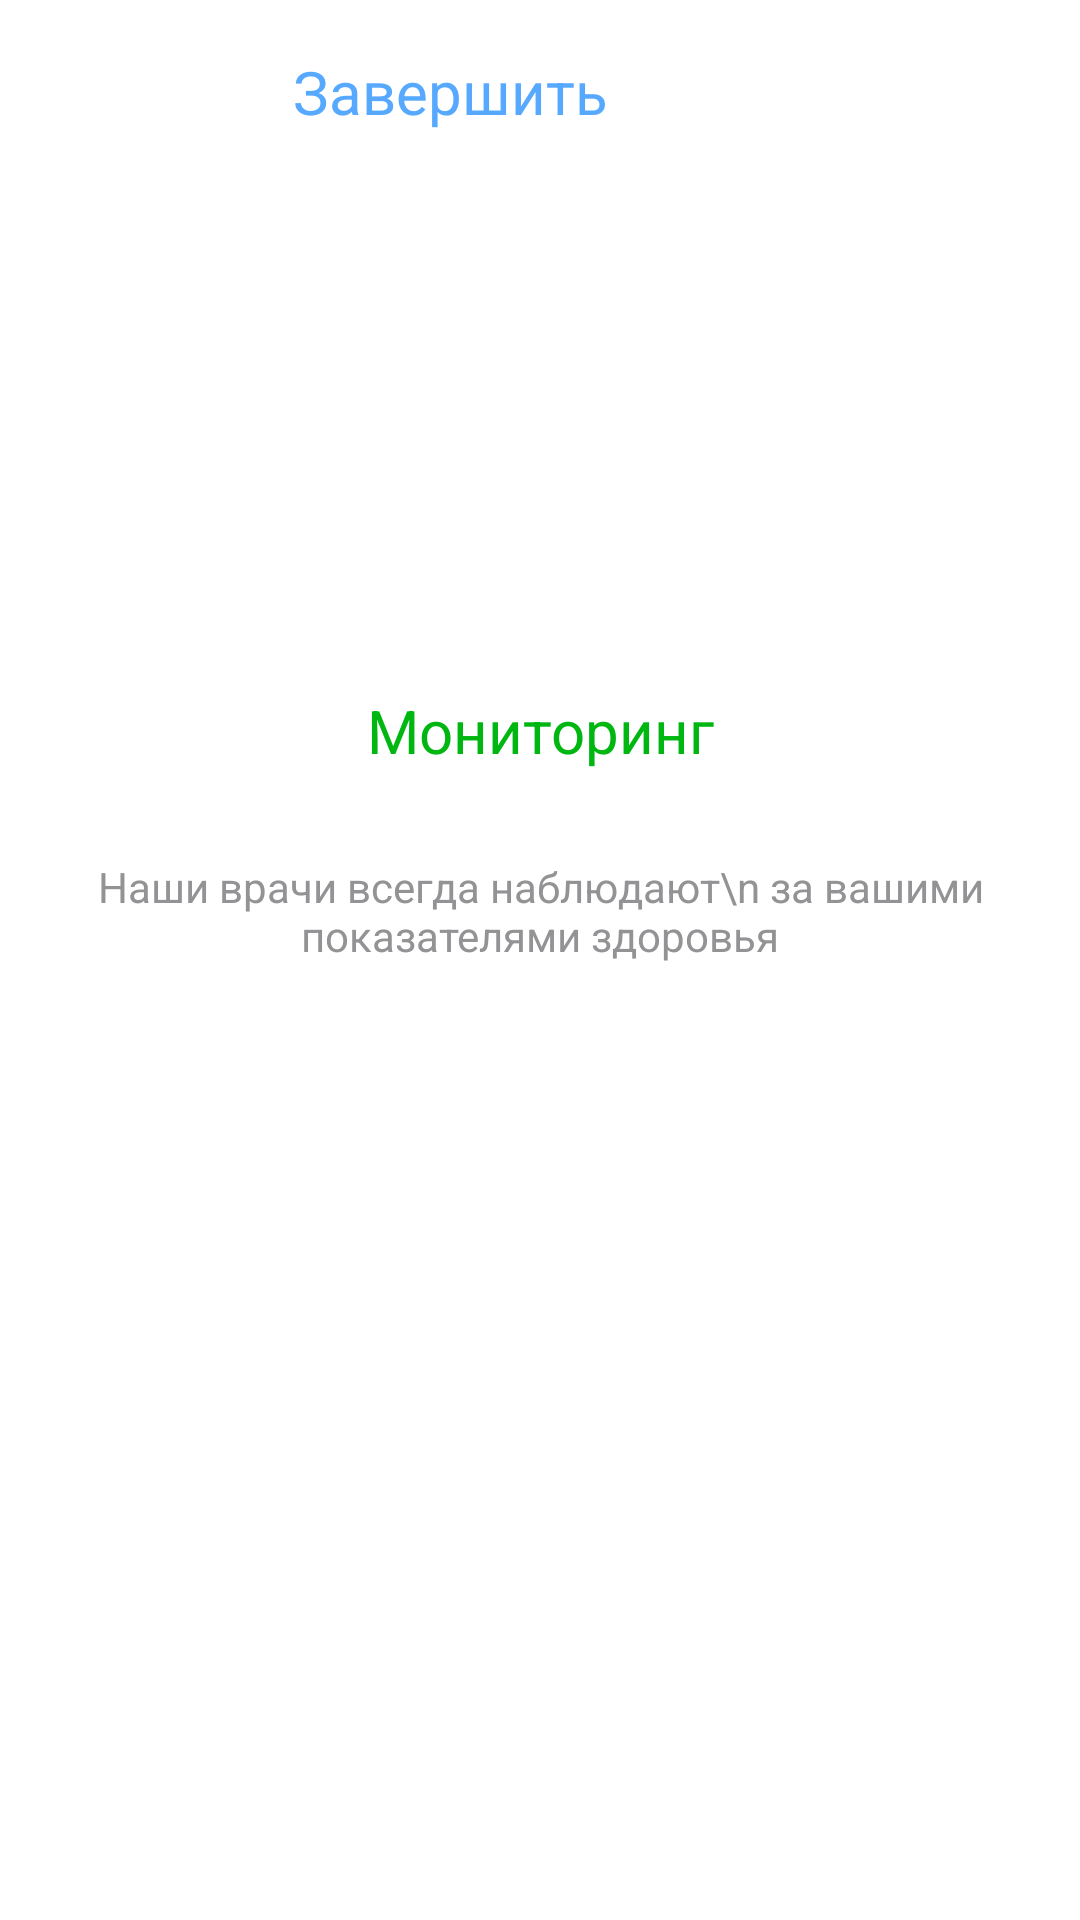

Produce the Android XML layout that renders to this screen, including the resource entries it uses.
<!-- AndroidManifest.xml: application theme Theme.Wsrtwo -->
<!-- res/layout/fragment_third_screen.xml -->
<?xml version="1.0" encoding="utf-8"?>
<androidx.constraintlayout.widget.ConstraintLayout xmlns:android="http://schemas.android.com/apk/res/android"
    xmlns:app="http://schemas.android.com/apk/res-auto"
    xmlns:tools="http://schemas.android.com/tools"
    android:layout_width="match_parent"
    android:layout_height="match_parent"
    tools:context=".OnBoarding.ThirdScreen">

    <TextView
        android:id="@+id/swipe_third"
        android:layout_width="wrap_content"
        android:layout_height="wrap_content"
        android:layout_marginStart="30dp"
        android:layout_marginTop="17dp"
        android:layout_marginEnd="90dp"
        android:text="Завершить"
        android:textColor="#57A9FF"
        android:textSize="20sp"
        app:layout_constraintEnd_toStartOf="@+id/imageView3"
        app:layout_constraintStart_toStartOf="parent"
        app:layout_constraintTop_toTopOf="parent" />
    <ImageView
        android:id="@+id/imageView3"
        android:layout_width="wrap_content"
        android:layout_height="wrap_content"
        android:src="@drawable/subtract__1_"
        app:layout_constraintEnd_toEndOf="parent"
        app:layout_constraintTop_toTopOf="parent" />

    <TextView
        android:id="@+id/textView4"
        android:layout_width="wrap_content"
        android:layout_height="wrap_content"
        android:layout_marginTop="230dp"
        android:text="Мониторинг"
        android:textColor="#00B712"
        android:textSize="20sp"
        app:layout_constraintEnd_toEndOf="parent"
        app:layout_constraintStart_toStartOf="parent"
        app:layout_constraintTop_toTopOf="parent" />

    <TextView
        android:id="@+id/textView5"
        android:layout_width="wrap_content"
        android:layout_height="wrap_content"
        android:layout_marginTop="29dp"
        android:gravity="center"
        android:text="Наши врачи всегда наблюдают\n за вашими показателями здоровья"
        android:textColor="#939396"
        android:textSize="14sp"
        app:layout_constraintEnd_toEndOf="parent"
        app:layout_constraintStart_toStartOf="parent"
        app:layout_constraintTop_toBottomOf="@+id/textView4" />

    <ImageView
        android:layout_width="match_parent"
        android:layout_height="wrap_content"
        android:layout_marginTop="125dp"
        android:layout_marginBottom="30dp"
        android:src="@drawable/third1"
        app:layout_constraintBottom_toBottomOf="parent"
        app:layout_constraintEnd_toEndOf="parent"
        app:layout_constraintHorizontal_bias="0.0"
        app:layout_constraintStart_toStartOf="parent"
        app:layout_constraintTop_toBottomOf="@+id/textView5" />


</androidx.constraintlayout.widget.ConstraintLayout>
<!-- resources referenced by this layout -->
<resources>
  <style name="Theme.Wsrtwo" parent="Theme.MaterialComponents.DayNight.DarkActionBar">
          
          <item name="colorPrimary">#1A6FEE</item>
          <item name="colorPrimaryVariant">@color/white</item>
          <item name="colorOnPrimary">@color/white</item>
          
          <item name="colorSecondary">@color/teal_200</item>
          <item name="colorSecondaryVariant">@color/teal_700</item>
          <item name="colorOnSecondary">@color/black</item>
          
          <item name="android:statusBarColor">?attr/colorPrimaryVariant</item>
          
      </style>
  <!-- not gathered from this repository: default colours our renderer supplied (Android Studio template values) -->
  <color name="teal_200">#FF03DAC5</color>
  <color name="teal_700">#FF018786</color>
  <color name="black">#FF000000</color>
  <color name="white">#FFFFFFFF</color>
</resources>
